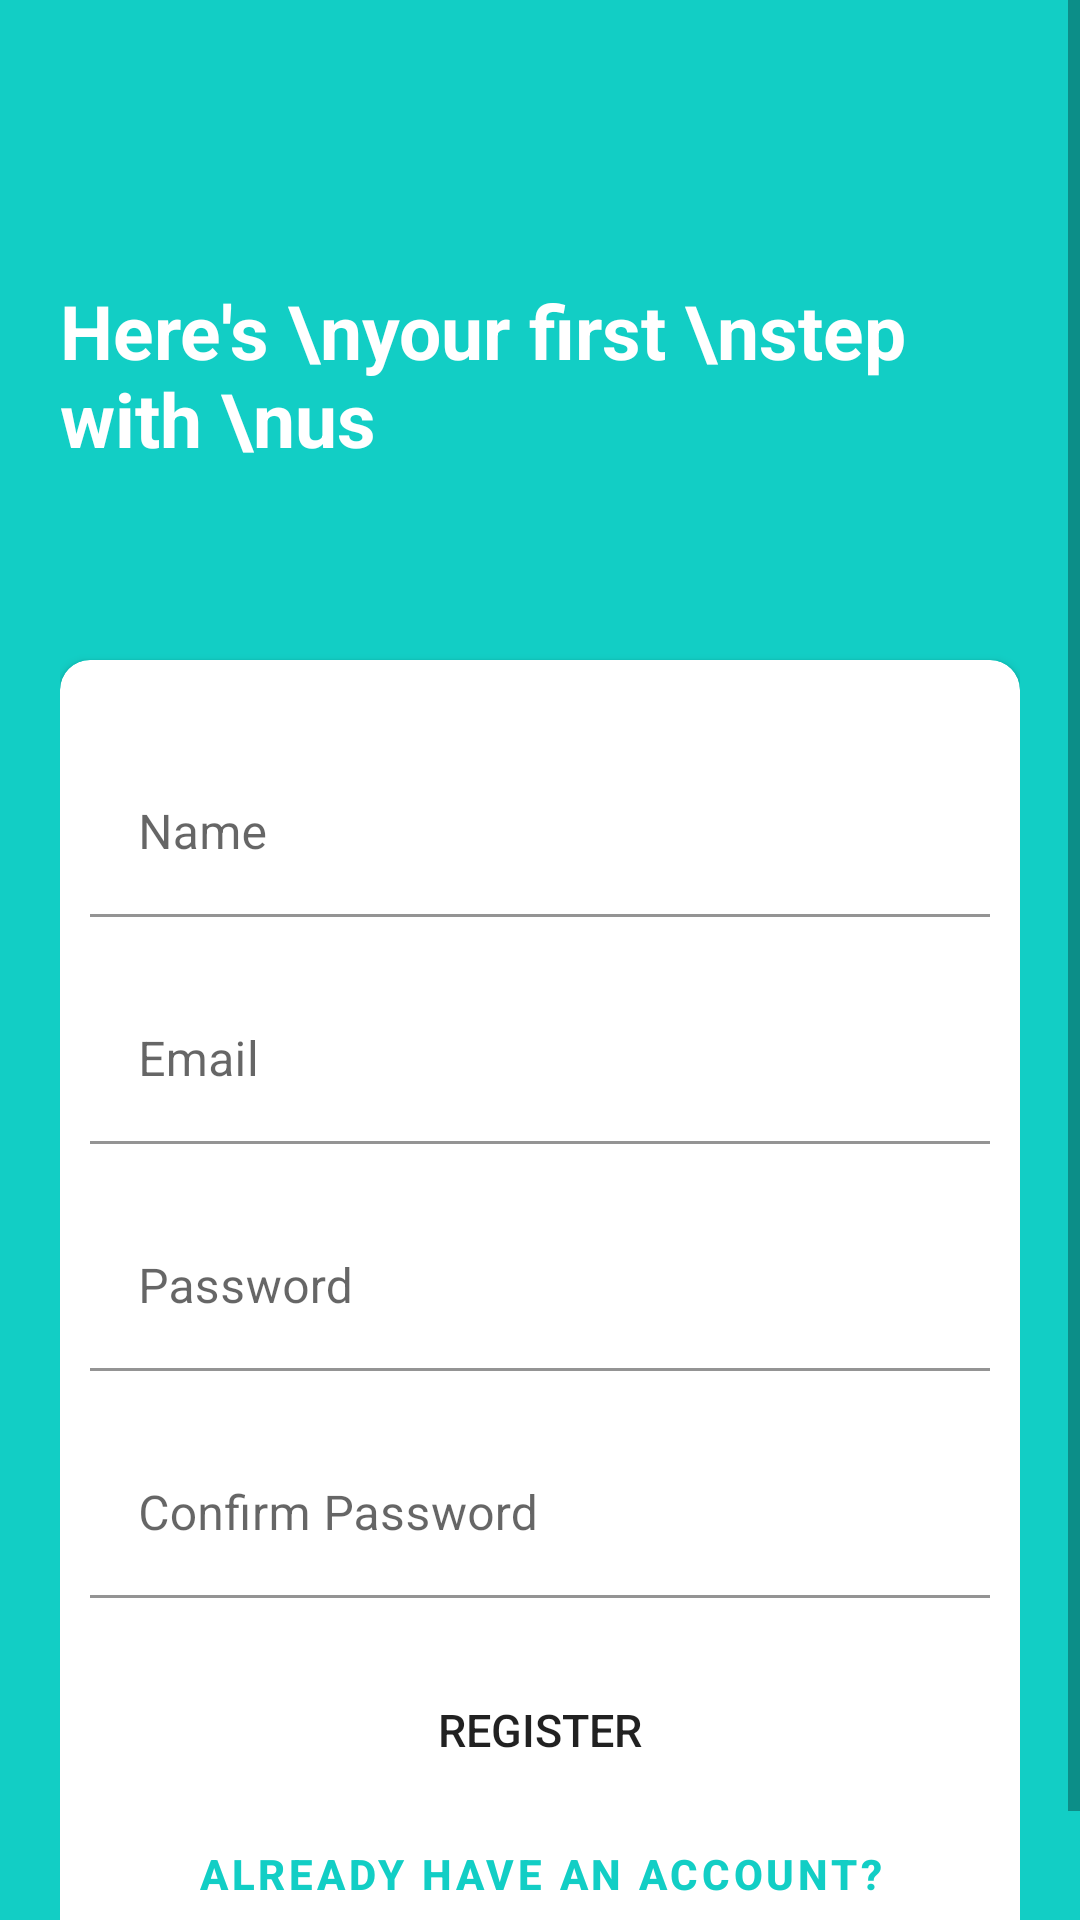

Reconstruct the res/layout file that produces this screen, plus the resources it refers to.
<!-- AndroidManifest.xml: application theme Theme.MajorQuizApp -->
<!-- res/layout/activity_main.xml -->
<?xml version="1.0" encoding="utf-8"?>
<ScrollView xmlns:android="http://schemas.android.com/apk/res/android"
    xmlns:app="http://schemas.android.com/apk/res-auto"
    xmlns:tools="http://schemas.android.com/tools"
    android:layout_width="match_parent"
    android:layout_height="match_parent"
    android:background = "@color/cyanbg"
    tools:context=".MainActivity">

    <RelativeLayout
        android:layout_width="match_parent"
        android:layout_height="match_parent"
        android:background="@color/cyanbg"
        android:gravity="center"
        android:layout_gravity="right">

        <LinearLayout
            android:layout_width="match_parent"
            android:layout_height="wrap_content"
            android:layout_marginTop="30dp"
            android:orientation="vertical"
            android:padding="20dp">

            <RelativeLayout
                android:layout_width="match_parent"
                android:layout_height="wrap_content"
                android:layout_marginBottom="10dp">

                <TextView
                    android:layout_width="wrap_content"
                    android:layout_height="wrap_content"
                    android:layout_alignParentLeft="true"
                    android:layout_centerVertical="true"
                    android:text="Here's \nyour first \nstep with \nus"
                    android:textColor="@color/white"
                    android:textSize="25sp"
                    android:textStyle="bold" />

                <ImageView
                    android:layout_width="200dp"
                    android:layout_height="150dp"
                    android:layout_alignParentTop="true"
                    android:layout_alignParentRight="true"
                    android:scaleType="fitXY"
                    android:src="@drawable/grp_image" />

            </RelativeLayout>

            <androidx.cardview.widget.CardView
                android:layout_width="match_parent"
                android:layout_height="wrap_content"
                android:layout_marginTop="10dp"
                app:cardBackgroundColor="@color/white"
                app:cardCornerRadius="10dp">

                <LinearLayout
                    android:layout_width="match_parent"
                    android:layout_height="wrap_content"
                    android:layout_margin="10dp"
                    android:gravity="center"
                    android:orientation="vertical">

                    <com.google.android.material.textfield.TextInputLayout
                        android:id="@+id/textUserName"
                        android:layout_width="match_parent"
                        android:layout_height="wrap_content"
                        android:layout_marginTop="20dp">

                        <androidx.appcompat.widget.AppCompatEditText
                            android:id="@+id/editUserName"
                            android:layout_width="match_parent"
                            android:layout_height="wrap_content"
                            android:background="@color/white"
                            android:hint="Name"
                            android:inputType="textPersonName"
                            android:maxLines="1"
                            android:textColor="@color/black" />

                    </com.google.android.material.textfield.TextInputLayout>

                    <com.google.android.material.textfield.TextInputLayout
                        android:id="@+id/textUserEmail"
                        android:layout_width="match_parent"
                        android:layout_height="wrap_content"
                        android:layout_marginTop="20dp">

                        <androidx.appcompat.widget.AppCompatEditText
                            android:id="@+id/editUserEmail"
                            android:layout_width="match_parent"
                            android:layout_height="wrap_content"
                            android:background="@color/white"
                            android:hint="Email"
                            android:inputType="textPersonName"
                            android:maxLines="1"
                            android:textColor="@color/black" />
                    </com.google.android.material.textfield.TextInputLayout>

                    <com.google.android.material.textfield.TextInputLayout
                        android:id="@+id/textUserPassword"
                        android:layout_width="match_parent"
                        android:layout_height="wrap_content"
                        android:layout_marginTop="20dp">

                        <androidx.appcompat.widget.AppCompatEditText
                            android:id="@+id/editUserPassword"
                            android:layout_width="match_parent"
                            android:layout_height="wrap_content"
                            android:background="@color/white"
                            android:hint="Password"
                            android:inputType="textPassword"
                            android:maxLines="1"
                            android:textColor="@color/black" />
                    </com.google.android.material.textfield.TextInputLayout>

                    <com.google.android.material.textfield.TextInputLayout
                        android:id="@+id/textConfirmPassword"
                        android:layout_width="match_parent"
                        android:layout_height="wrap_content"
                        android:layout_marginTop="20dp">

                        <androidx.appcompat.widget.AppCompatEditText
                            android:id="@+id/editConfirmPassword"
                            android:layout_width="match_parent"
                            android:layout_height="wrap_content"
                            android:background="@color/white"
                            android:hint="Confirm Password"
                            android:inputType="textPassword"
                            android:maxLines="1"
                            android:textColor="@color/black" />


                    </com.google.android.material.textfield.TextInputLayout>

                    <androidx.appcompat.widget.AppCompatButton
                        android:id="@+id/btn_reg"
                        android:layout_width="wrap_content"
                        android:layout_height="wrap_content"
                        android:layout_marginTop="20dp"
                        android:background="@drawable/button_reg"
                        android:backgroundTint="@color/cyanbg"
                        android:paddingHorizontal="50dp"
                        android:text="REGISTER"
                        android:textSize="15dp" />

                    <Button
                        android:id="@+id/oldAccount"
                        android:layout_width="wrap_content"
                        android:layout_height="wrap_content"
                        android:background="@android:color/transparent"
                        android:text="Already have an account?"
                        android:textColor="@color/cyanbg"
                        android:textStyle="bold" />
                </LinearLayout>


            </androidx.cardview.widget.CardView>
        </LinearLayout>
    </RelativeLayout>

</ScrollView>
<!-- resources referenced by this layout -->
<resources>
  <color name="black">#FF000000</color>
  <color name="cyanbg">#12CEC5</color>
  <color name="white">#FFFFFFFF</color>
  <style name="Theme.MajorQuizApp" parent="Theme.MaterialComponents.DayNight.DarkActionBar">
          
          <item name="colorPrimary">@color/purple_500</item>
          <item name="colorPrimaryVariant">@color/purple_700</item>
          <item name="colorOnPrimary">@color/white</item>
          
          <item name="colorSecondary">@color/teal_200</item>
          <item name="colorSecondaryVariant">@color/teal_700</item>
          <item name="colorOnSecondary">@color/black</item>
          
          <item name="android:statusBarColor" tools:targetApi="l">?attr/colorPrimaryVariant</item>
          
          <item name="android:actionMenuTextColor">@color/black</item>
      </style>
  <color name="purple_500">#FF6200EE</color>
  <color name="purple_700">#FF3700B3</color>
  <color name="teal_200">#FF03DAC5</color>
  <color name="teal_700">#FF018786</color>
</resources>
